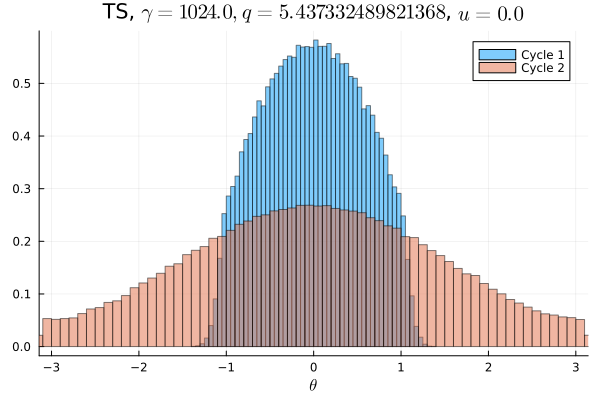

The data file committed next to this chart (first rows):
Cycle 1, Cycle 2
0.0, 0.003372
0.0, 0.003219
0.0, 0.003309
0.0, 0.003237
0.0, 0.003341
0.0, 0.003306
0.0, 0.003525
0.0, 0.003847
0.0, 0.004397
0.0, 0.004325
0.0, 0.004459
0.0, 0.004947
0.0, 0.005191
0.0, 0.005319
0.0, 0.005628
0.0, 0.005981
0.0, 0.006566
0.0, 0.0071
0.0, 0.007319
0.0, 0.007841
0.0, 0.008109
0.0, 0.008469
0.0, 0.009006
0.0, 0.009441
0.0, 0.009744
0.0, 0.009997
0.0, 0.0106
0.0, 0.01128
5.9375e-5, 0.0115
0.0002563, 0.01162
0.001034, 0.01228
0.0032, 0.01301
0.008, 0.01298
0.01457, 0.01312
0.01824, 0.0136
0.01924, 0.0143
0.02186, 0.01472
0.02452, 0.0147
0.02546, 0.01517
0.02848, 0.01554
0.02869, 0.01567
0.03056, 0.01571
0.03195, 0.01629
0.03333, 0.01615
0.03348, 0.01634
0.03468, 0.01645
0.03461, 0.01655
0.03652, 0.01693
0.03537, 0.01668
0.0358, 0.01713
0.03642, 0.01698
0.03576, 0.01663
0.03624, 0.01686
0.03457, 0.01628
0.03506, 0.01675
0.03334, 0.01641
0.03292, 0.01608
0.0322, 0.01608
0.03028, 0.01613
0.02854, 0.01564
... 40 more rows
